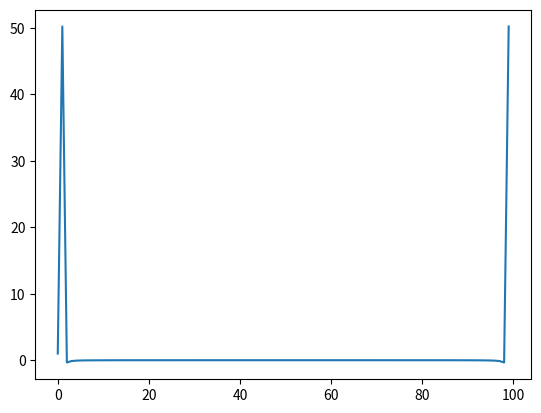

Here is the Python script that generated this plot:
import matplotlib.pyplot as plt
from scipy.fft import fft

import numpy as np

# signál
t = np.cos(np.linspace(0, 2.0*np.pi, 100))

# rychlá Fourierova transformace
f = fft(t)

# vykreslení výsledného signálu
plt.plot(f)

# uložení grafu s průběhem signálu
plt.savefig("fft_4.png")
